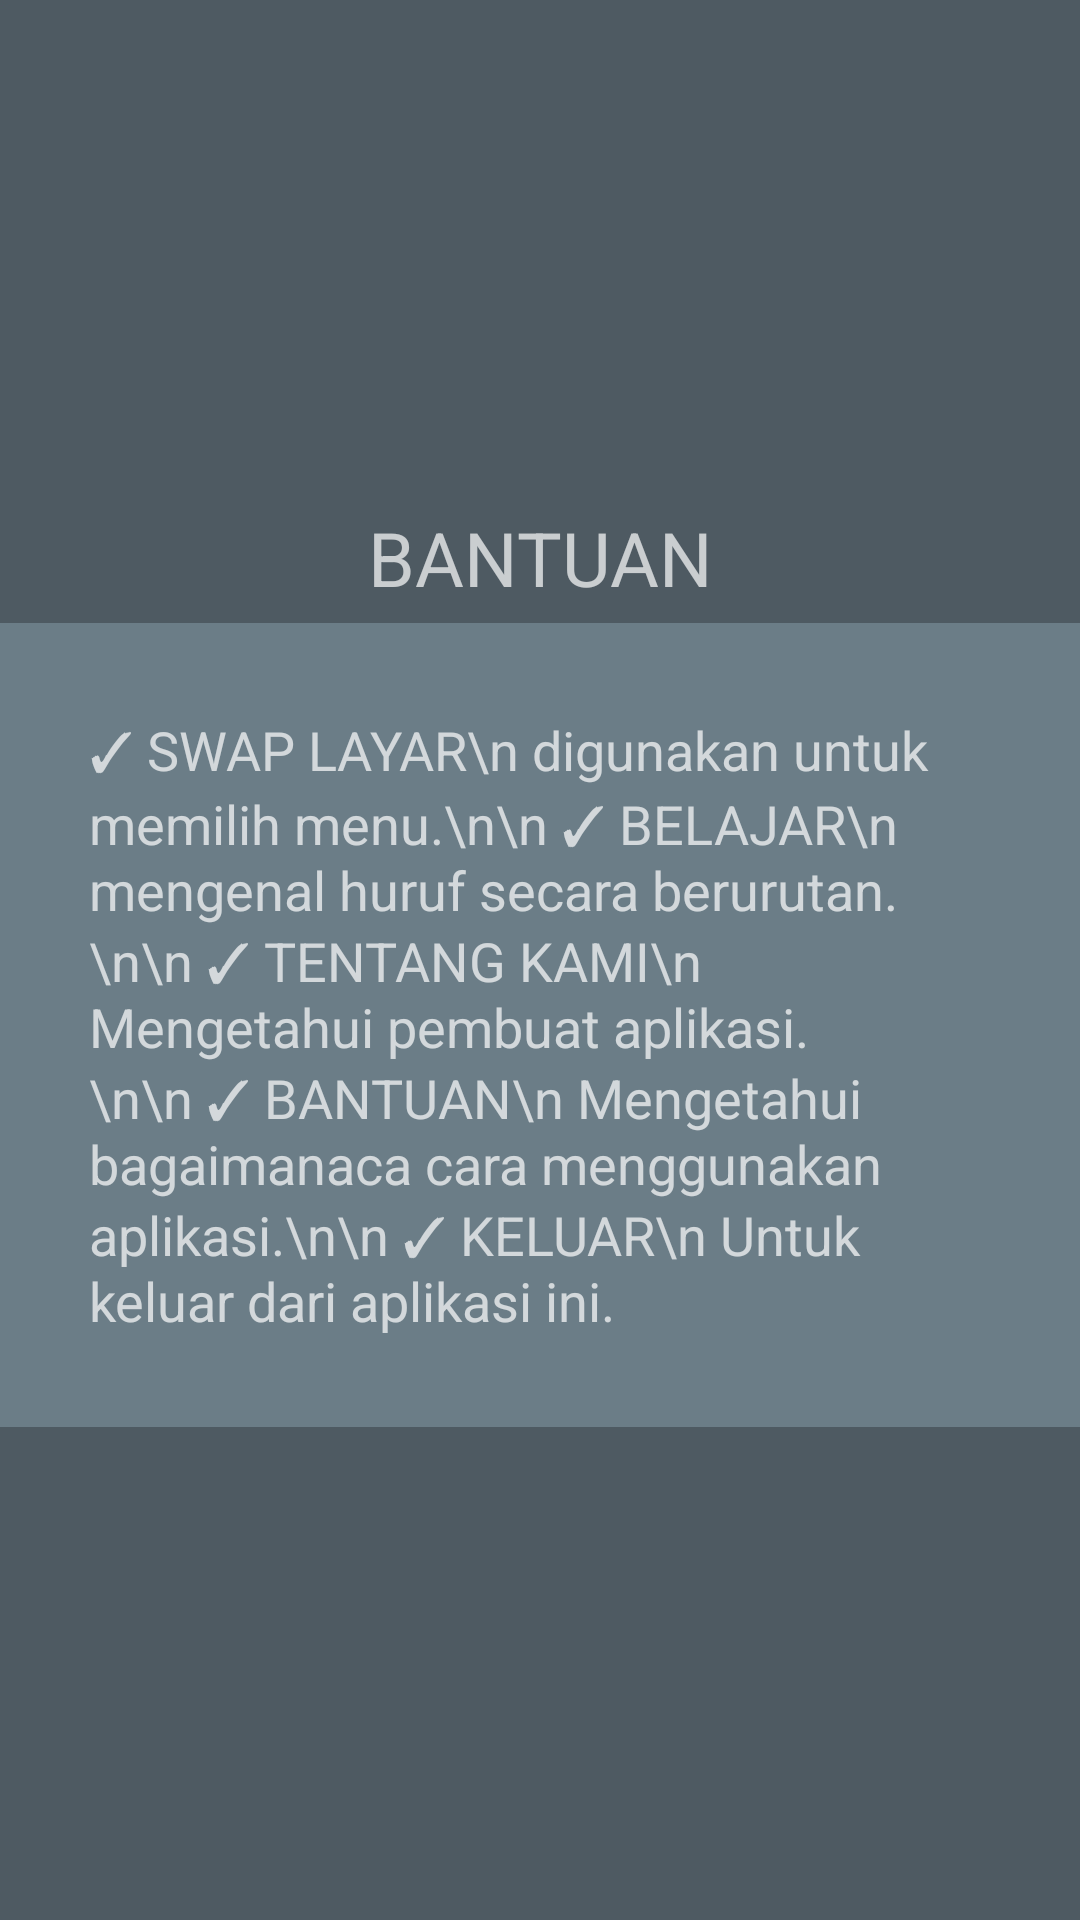

Layout XML and referenced resources for this Android screen:
<!-- AndroidManifest.xml: application theme AppTheme -->
<!-- res/layout/activity_bantuan.xml -->
<?xml version="1.0" encoding="utf-8"?>

<RelativeLayout xmlns:android="http://schemas.android.com/apk/res/android"
    xmlns:tools="http://schemas.android.com/tools"
    android:id="@+id/activity_bantuan"
    android:keepScreenOn="true"
    android:layout_width="match_parent"
    android:layout_height="match_parent"
    android:paddingBottom="@dimen/activity_vertical_margin"
    android:paddingLeft="@dimen/activity_horizontal_margin"
    android:paddingRight="@dimen/activity_horizontal_margin"
    android:paddingTop="5dp"
    android:background="#4E5A62"
    tools:context="com.example.example.example.bantuan">

    <android.support.v7.widget.LinearLayoutCompat
        android:layout_width="wrap_content"
        android:layout_height="wrap_content"
        android:gravity="center"
        android:layout_marginTop="10dp"
        android:layout_centerHorizontal="true"
        android:layout_centerVertical="true"
        android:orientation="vertical">

    <TextView
        android:text="BANTUAN"
        android:layout_width="wrap_content"
        android:layout_height="wrap_content"
        android:layout_centerHorizontal="true"
        android:padding="5dp"
        android:textSize="25dp"
        android:textAlignment="center"
        android:gravity="center"
        android:id="@+id/bantuan" />

        <ScrollView
            android:layout_width="wrap_content"
            android:layout_height="match_parent">

    <TextView
        android:layout_width="match_parent"
        android:layout_height="wrap_content"
        android:id="@+id/bantuan_back"
        android:textSize="18dp"
        android:text="&#10003; SWAP LAYAR\n
digunakan untuk memilih menu.\n\n
&#10003; BELAJAR\n
mengenal huruf secara berurutan.\n\n
&#10003; TENTANG KAMI\n
Mengetahui pembuat aplikasi.\n\n
&#10003; BANTUAN\n
Mengetahui bagaimanaca cara
menggunakan aplikasi.\n\n
&#10003; KELUAR\n
Untuk keluar dari aplikasi ini."
        android:layout_centerHorizontal="true"
        android:layout_centerVertical="true"
        android:padding="30dp"
        android:background="#6B7D87"/>

        </ScrollView>
    </android.support.v7.widget.LinearLayoutCompat>
</RelativeLayout>
<!-- resources referenced by this layout -->
<resources>
  <style name="AppTheme" parent="Theme.AppCompat.NoActionBar">
          <item name="android:windowFullscreen">true</item>
      </style>
</resources>
